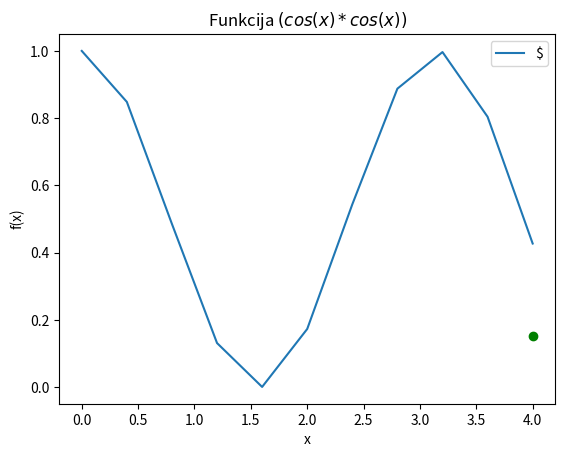

This figure's Python source: (Note: this script raises an exception after producing the figure.)
# -*- coding : utf-8 -*-

import sys
sys.path.append('/usr/local/anaconda3/lib/python3.6/site-packages')

from numpy import random
from math import cos

N = 100

#pojavljauca 5 cisel randomnie ot 0 do 1
x = random.uniform(0, 5, N)

import sys
sys.path.append('/usr/local/anaconda3/lib/python3.6/site-packages')
from numpy import cos, linspace
x = linspace(0, 4, 11)
y = cos(x) * cos(x)
from matplotlib import pyplot as plt
plt.grid()
plt.xlabel('x')
plt.ylabel('f(x)')
plt.title('Funkcija $(cos(x)*cos(x))$')
plt.plot(x, y)
plt.legend("$cos(x)$")
plt.show()

y = random.uniform(0, 5, N)
N1 = 0
from matplotlib import pyplot as plt
plt.grid()
for i in range(N):
    print(x[i], y[i])
    if x[i] > 2 and y[i] < 1:
        if y[i] < 1 and x[i] > y[i]:
            plt.plot(x[i], y[i], 'go')
            N1 = N1 + 1
        else:
            plt.plot(x[i], y[i], 'ro')
plt.show()
